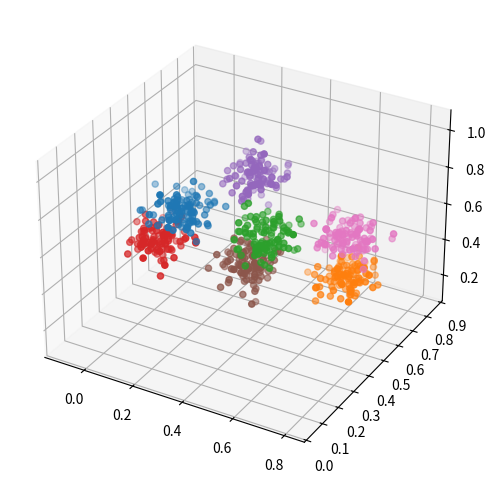
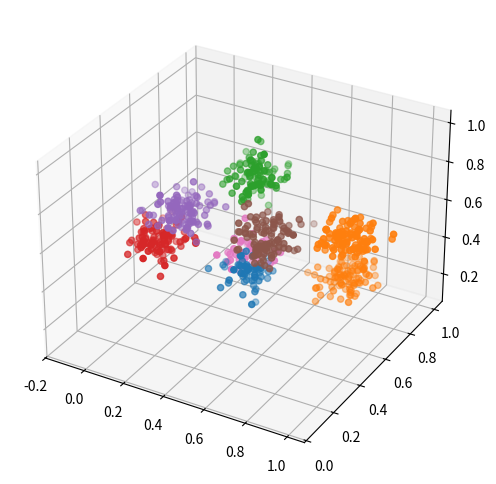

Reproduce these figures in Python, in order.
import csv
import numpy as np
import matplotlib.pyplot as plt


class clustering:
    
    def __init__(self, k, threshold):
        self.k = k
        self.threshold = threshold
        self.weights = np.array([1,1,1])
        
    def createData(self):
        self.cluster1 = np.array([[.30,.15,.92]]) + np.random.normal(0, 0.05, (100,3))
        self.cluster2 = np.array([[.59,.73,.22]]) + np.random.normal(0, 0.05, (100,3))
        self.cluster3 = np.array([[.51,.32,.73]]) + np.random.normal(0, 0.05, (100,3))
        self.cluster4 = np.array([[.02,.41,.45]]) + np.random.normal(0, 0.05, (100,3))
        self.cluster5 = np.array([[.21,.72,.64]]) + np.random.normal(0, 0.05, (100,3))
        self.cluster6 = np.array([[.44,.32,.55]]) + np.random.normal(0, 0.05, (100,3))
        self.cluster7 = np.array([[.66,.62,.55]]) + np.random.normal(0, 0.05, (100,3))


        self.result = np.concatenate((self.cluster1, self.cluster2, self.cluster3, self.cluster4, self.cluster5, self.cluster6, self.cluster7))
        self.normalized = self.result/np.max(self.result,axis=0) # normalizes data

    def plotOriginal(self):
        fig = plt.figure(figsize=(6, 6), dpi=100)
        ax = fig.add_subplot(projection='3d')

        ax.scatter(self.cluster1[:,0], self.cluster1[:,1], self.cluster1[:,2])
        ax.scatter(self.cluster2[:,0], self.cluster2[:,1], self.cluster2[:,2])
        ax.scatter(self.cluster3[:,0], self.cluster3[:,1], self.cluster3[:,2])
        ax.scatter(self.cluster4[:,0], self.cluster4[:,1], self.cluster4[:,2])
        ax.scatter(self.cluster5[:,0], self.cluster5[:,1], self.cluster5[:,2])
        ax.scatter(self.cluster6[:,0], self.cluster6[:,1], self.cluster6[:,2])
        ax.scatter(self.cluster7[:,0], self.cluster7[:,1], self.cluster7[:,2])

        plt.show()
        

    def randoom(self):
        index = np.random.choice(len(self.normalized), self.k, replace=False)
        self.representatives = self.normalized[index]        
    
    def distance(self, pointA, pointB, weights):
        diff = np.abs(pointA-pointB)
        return diff@weights

    def assignClass(self):
        assignment = [-1]*len(self.normalized)
        for j in range(len(self.normalized)):
            closestDist = 9999999
            closestClassIndex = 0
            for i in range(len(self.representatives)):
                carDist = self.distance(self.representatives[i], self.normalized[j], self.weights)
                if carDist < closestDist:
                    closestDist = carDist
                    closestClassIndex = i
            assignment[j] = closestClassIndex

        return assignment
    
    
    def makeClasses(self):
        self.classes = self.assignClass()
    
    
    def newReprenstatives(self):
        newReps = self.representatives[:]
        for i in range(self.k):
            countClass = 0
            classTotal = np.zeros(len(self.weights))

            for j in range(len(self.normalized)):
                if self.classes[j] == i:
                    countClass +=1
                    classTotal += self.normalized[j]
            if countClass !=0:
                newReps[i] = classTotal/countClass
        return newReps

    
    def optimize(self):
        while True:
            self.representatives = self.newReprenstatives()
            new_classes = self.assignClass()

            counter = np.count_nonzero(self.classes == new_classes)
            if counter>0:
                if counter/len(self.classes) < self.threshold:
                    break

            self.classes = new_classes
            
        
    def sortClasses(self):
        self.clusters = [[] for i in range(self.k)]


        for j in range(self.k):
            for i in range(len(self.normalized)):
                if self.classes[i] == j:
                    self.clusters[j].append(self.normalized[i])

        
    def plotNew(self):
        class1 = np.array(self.clusters[0])
        class2 = np.array(self.clusters[1])
        class3 = np.array(self.clusters[2])
        class4 = np.array(self.clusters[3])
        class5 = np.array(self.clusters[4])
        class6 = np.array(self.clusters[5])
        class7 = np.array(self.clusters[6])
        
        fig = plt.figure(figsize=(6, 6), dpi=100)
        bx = fig.add_subplot(projection='3d')
        bx.scatter(class1[:,0], class1[:,1], class1[:,2])
        bx.scatter(class2[:,0], class2[:,1], class2[:,2])
        bx.scatter(class3[:,0], class3[:,1], class3[:,2])
        bx.scatter(class4[:,0], class4[:,1], class4[:,2])
        bx.scatter(class5[:,0], class5[:,1], class5[:,2])
        bx.scatter(class6[:,0], class6[:,1], class6[:,2])
        bx.scatter(class7[:,0], class7[:,1], class7[:,2])
        plt.show()

    def getStandDev(self):
        sumClasses = 0

        for i in range(len(self.result)):
            sumClasses += self.distance(self.result[i],self.representatives[self.classes[i]],self.weights)


        return sumClasses/len(self.result)
        
        
        
cluster1 = clustering(7, 0.1)
cluster1.createData()
cluster1.plotOriginal()
cluster1.randoom()
cluster1.assignClass()
cluster1.makeClasses()
cluster1.optimize()
cluster1.sortClasses()
cluster1.plotNew()
print(cluster1.getStandDev())
